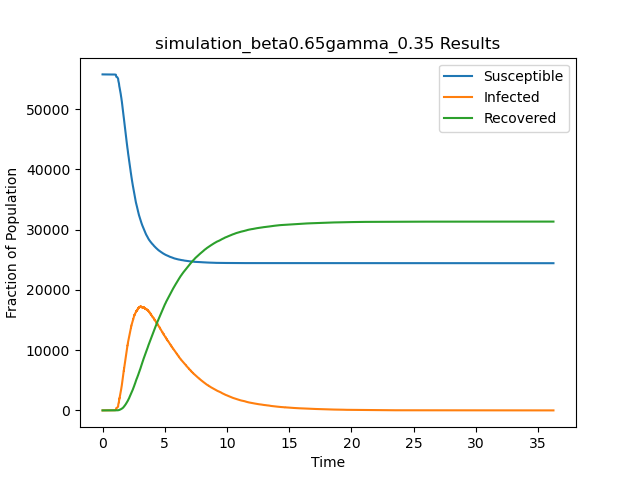

The table this chart was drawn from, first rows:
t, S, I, R
0.0, 55748, 1, 0
0.003251, 55747, 2, 0
0.2778, 55746, 3, 0
0.4881, 55745, 4, 0
0.5462, 55744, 5, 0
0.668, 55743, 6, 0
0.7537, 55742, 7, 0
0.77, 55741, 8, 0
0.7937, 55740, 9, 0
0.826, 55739, 10, 0
0.8593, 55738, 11, 0
0.8702, 55737, 12, 0
0.8925, 55736, 13, 0
0.9044, 55735, 14, 0
0.9219, 55734, 15, 0
0.9225, 55733, 16, 0
0.9254, 55732, 17, 0
0.9394, 55731, 18, 0
0.9471, 55730, 19, 0
0.9681, 55729, 20, 0
0.9806, 55728, 21, 0
0.9839, 55727, 22, 0
0.9864, 55726, 23, 0
0.9913, 55725, 24, 0
0.9988, 55724, 25, 0
1.003, 55723, 26, 0
1.01, 55722, 27, 0
1.013, 55721, 28, 0
1.016, 55720, 29, 0
1.02, 55719, 30, 0
1.021, 55718, 31, 0
1.027, 55717, 32, 0
1.028, 55716, 33, 0
1.032, 55716, 32, 1
1.035, 55715, 33, 1
1.046, 55714, 34, 1
1.048, 55713, 35, 1
1.05, 55712, 36, 1
1.051, 55711, 37, 1
1.052, 55710, 38, 1
1.053, 55709, 39, 1
1.054, 55708, 40, 1
1.055, 55707, 41, 1
1.061, 55706, 42, 1
1.063, 55705, 43, 1
1.065, 55704, 44, 1
1.066, 55704, 43, 2
1.067, 55703, 44, 2
1.069, 55702, 45, 2
1.069, 55701, 46, 2
1.07, 55700, 47, 2
1.07, 55699, 48, 2
1.07, 55698, 49, 2
1.07, 55697, 50, 2
1.071, 55696, 51, 2
1.072, 55695, 52, 2
1.072, 55694, 53, 2
1.073, 55693, 54, 2
1.073, 55692, 55, 2
1.073, 55691, 56, 2
... 62,592 more rows
